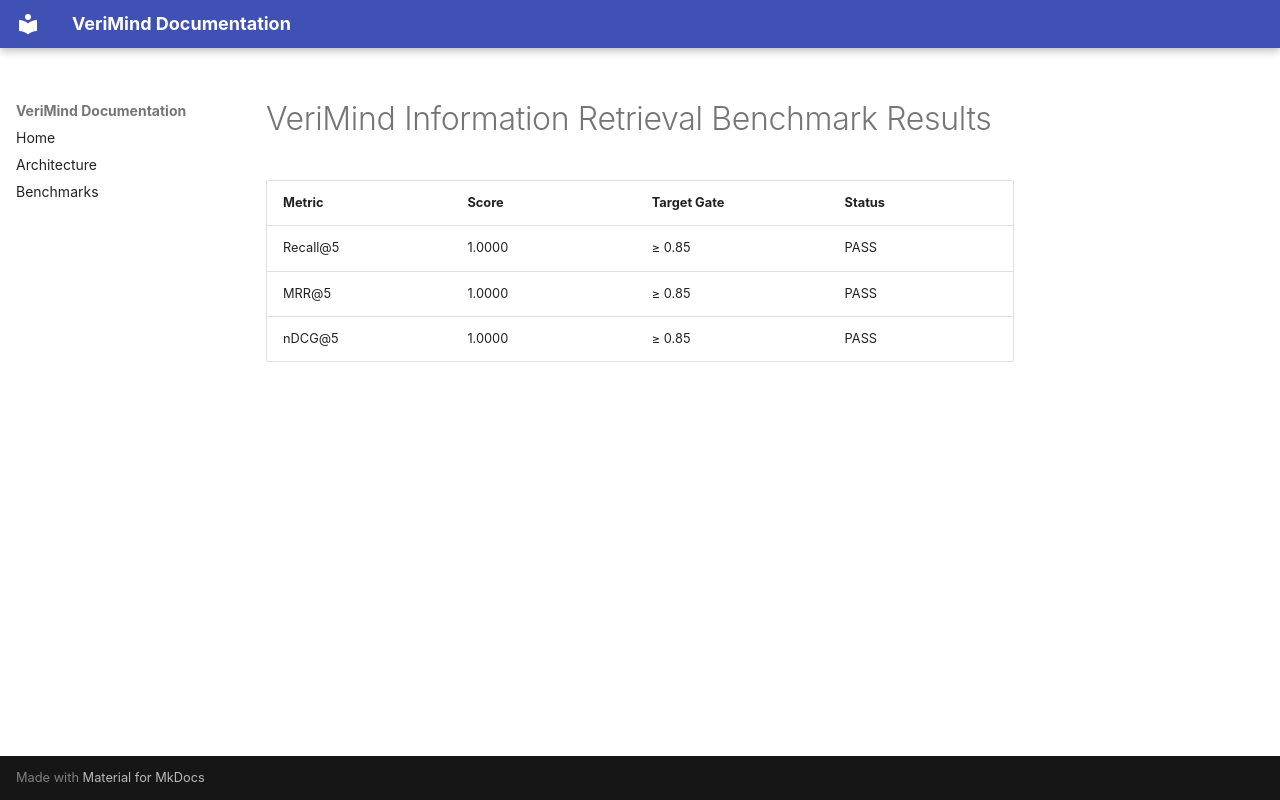

repository: KB1801/Vermind · page: BENCHMARK_RESULTS/index.html · generator: mkdocs

# VeriMind Information Retrieval Benchmark Results

| Metric | Score | Target Gate | Status |
|---|---|---|---|
| Recall@5 | 1.0000 | ≥ 0.85 | PASS |
| MRR@5 | 1.0000 | ≥ 0.85 | PASS |
| nDCG@5 | 1.0000 | ≥ 0.85 | PASS |
